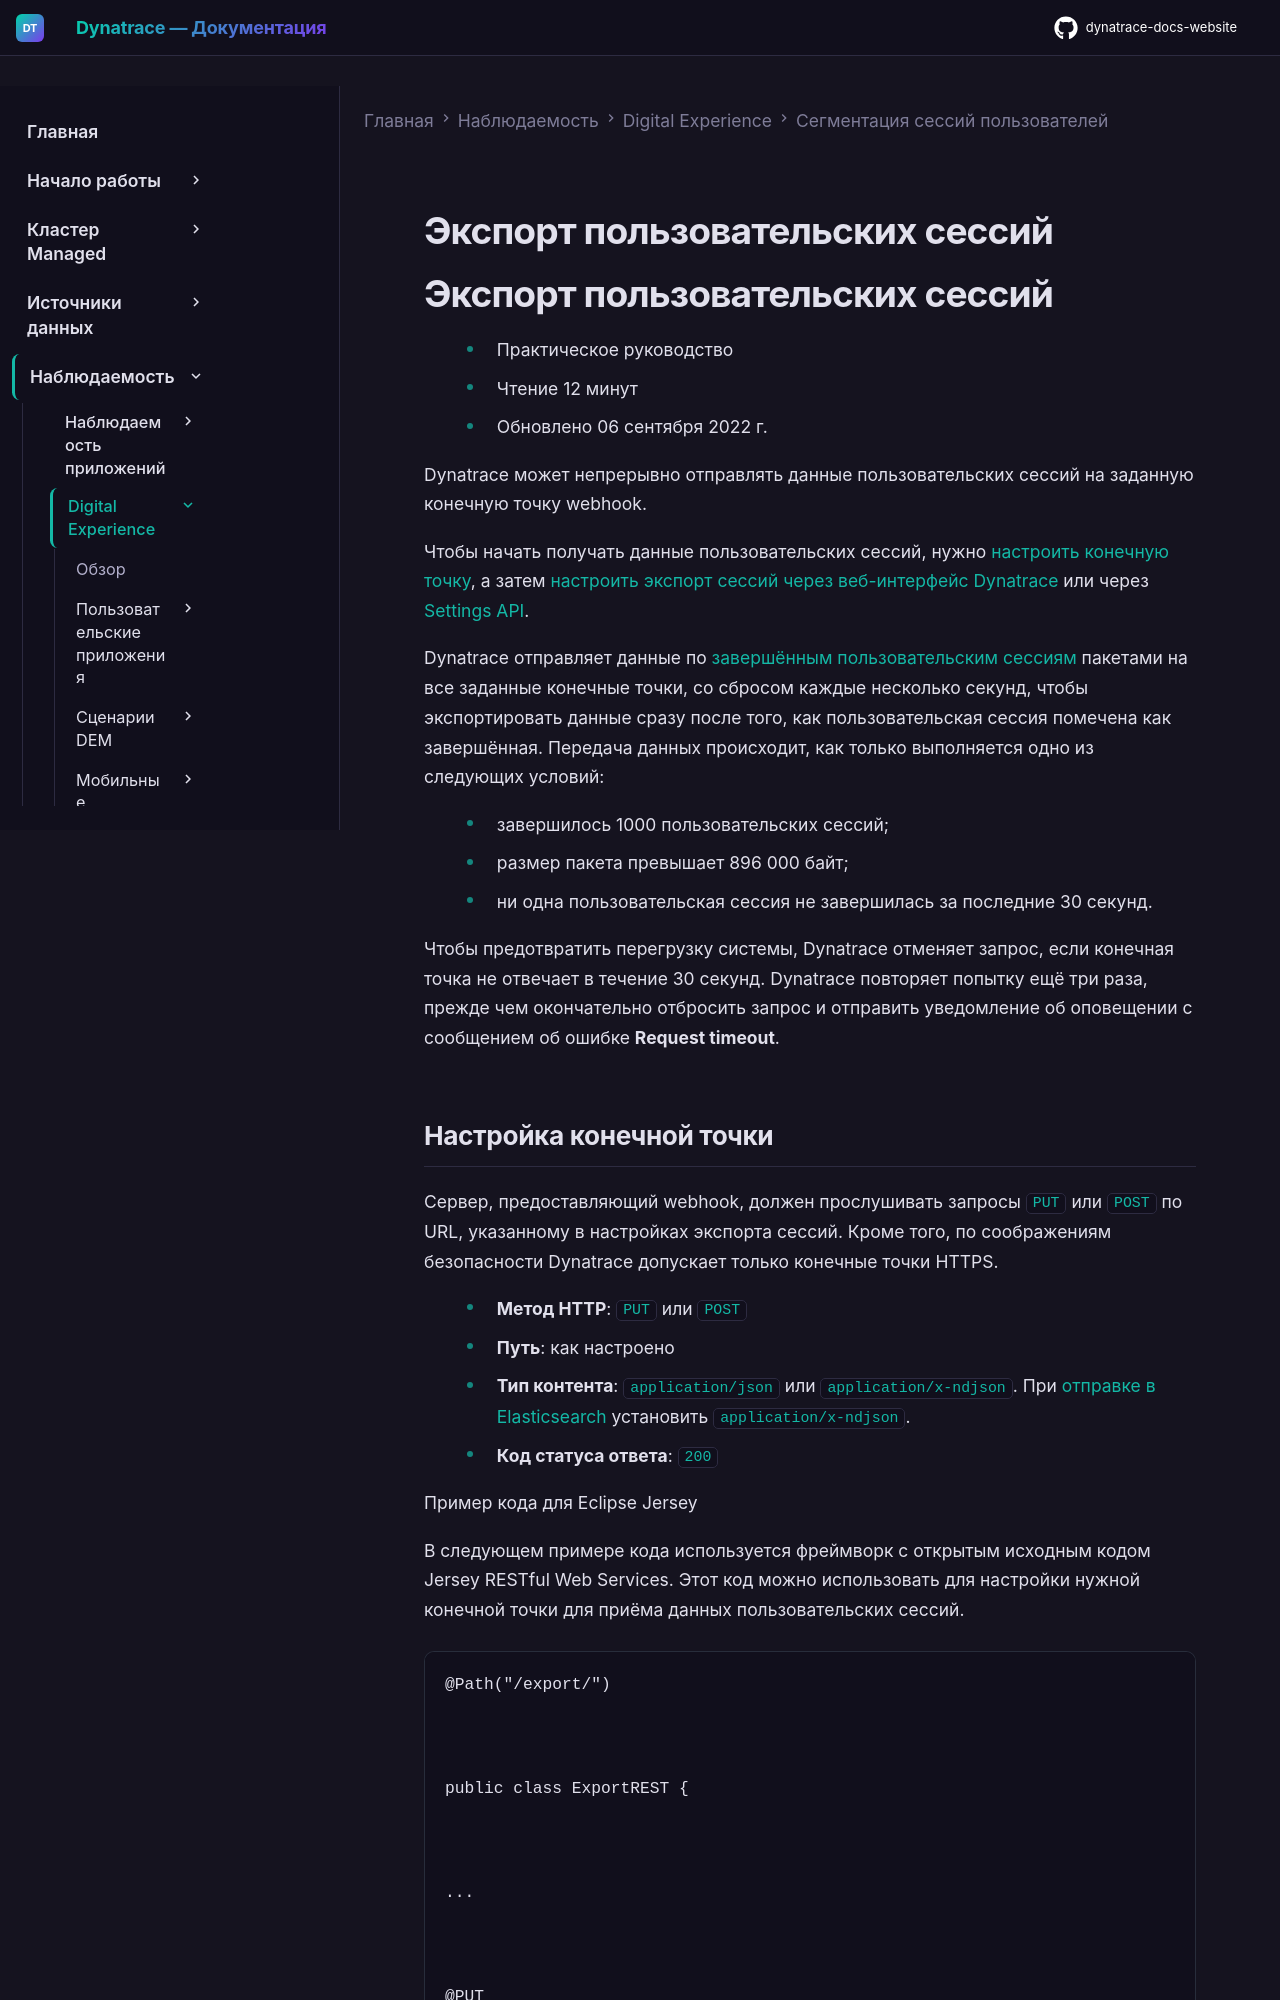

repository: Yerkebulan-Ardabayev/dynatrace-docs-website · page: managed-ru/observe/digital-experience/session-segmentation/export-session-data/index.html · generator: mkdocs

---
title: Экспорт сессий пользователей
source: https://docs.dynatrace.com/managed/observe/digital-experience/session-segmentation/export-session-data
scraped: 2026-05-12T11:33:28.246047
---

# Экспорт сессий пользователей
